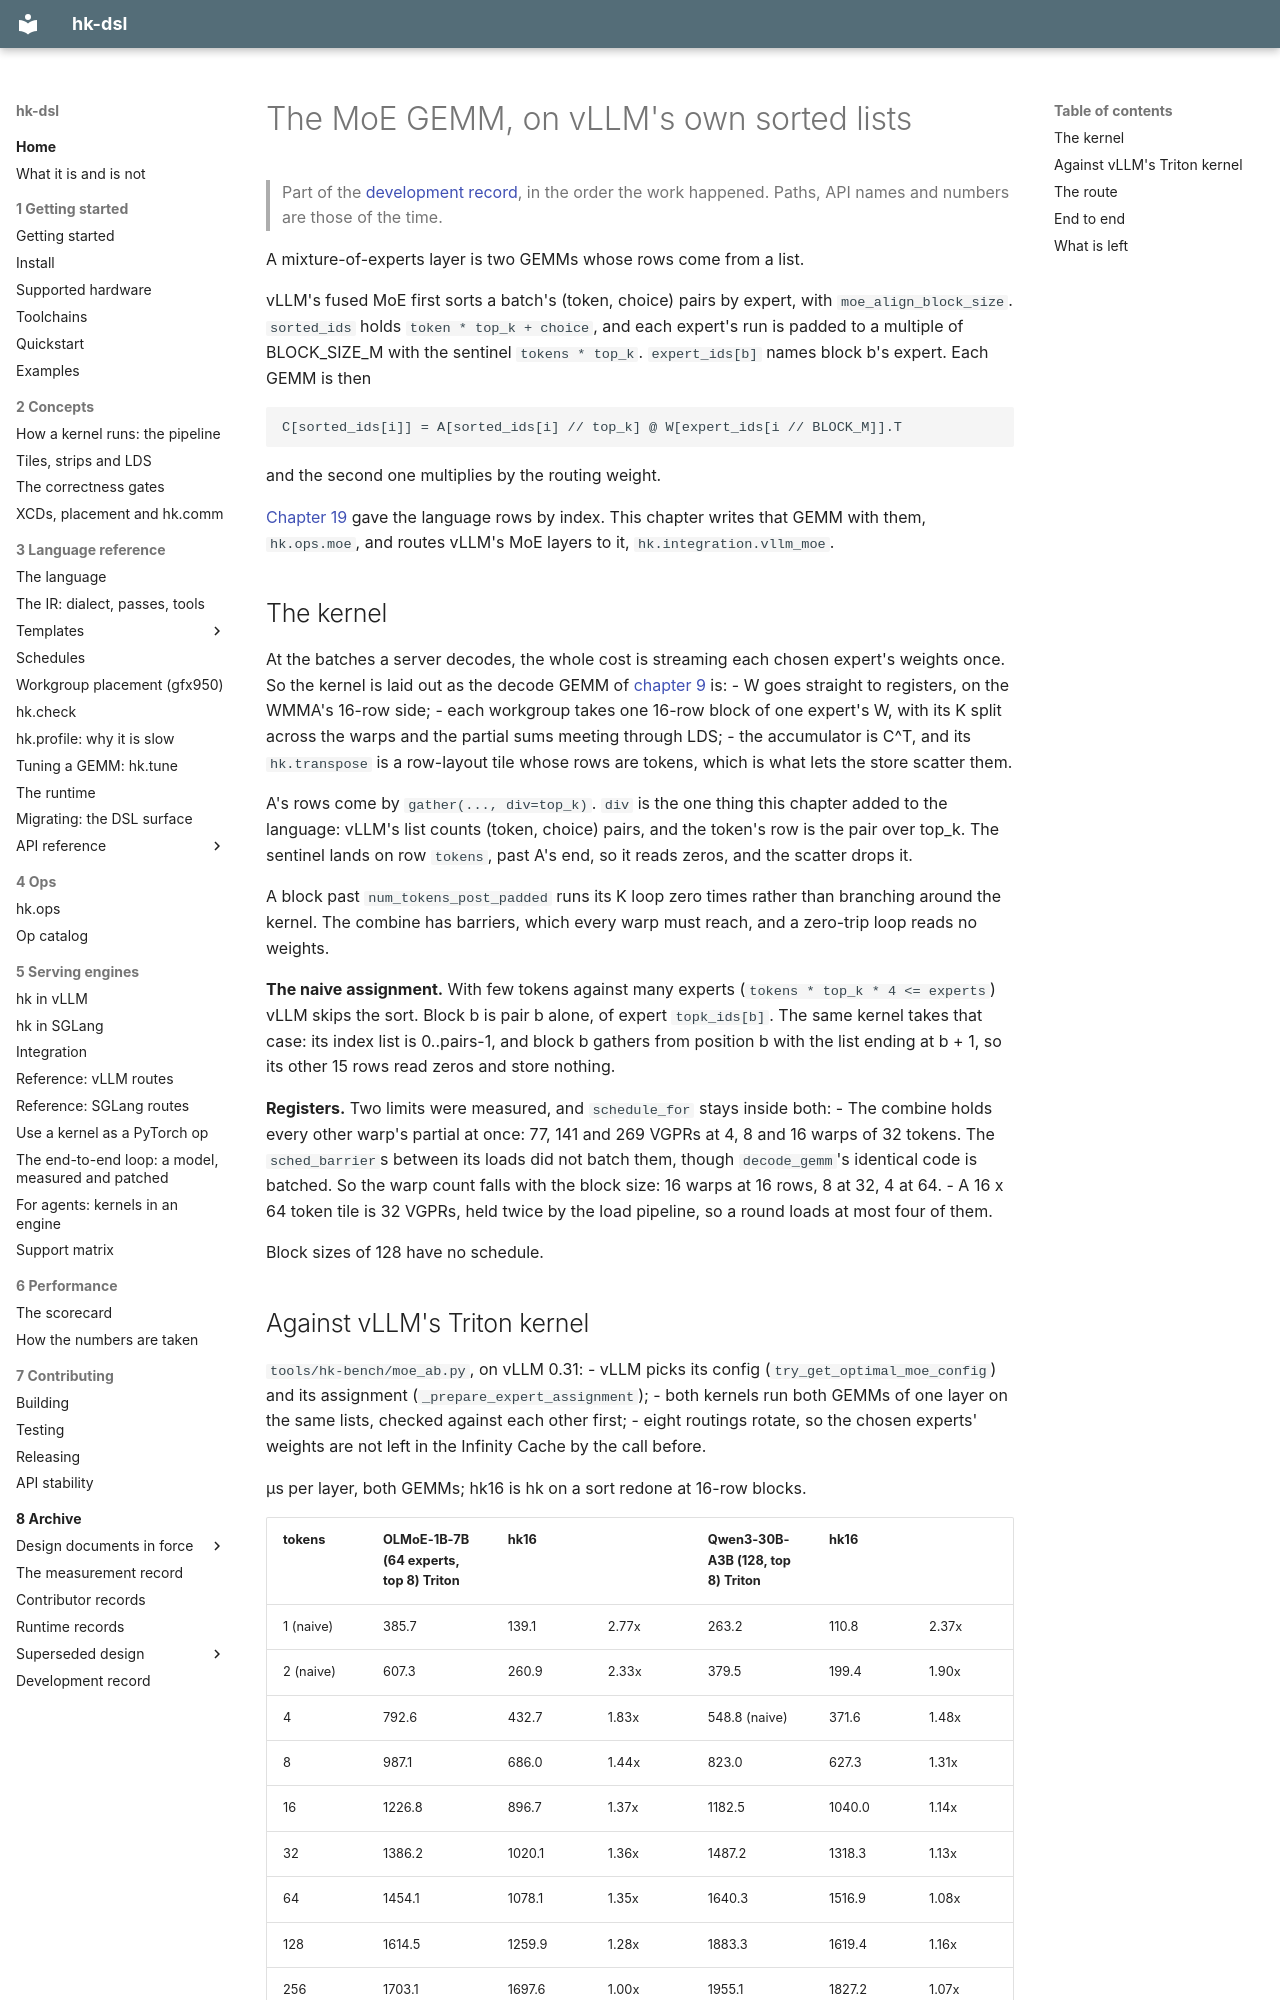

repository: vivienfanghuagood/hk-dsl · page: history/21-moe/index.html · generator: mkdocs

# The MoE GEMM, on vLLM's own sorted lists

> Part of the [development record](README.md), in the order the work happened. Paths, API names and numbers are those of the time.

A mixture-of-experts layer is two GEMMs whose rows come from a list.

vLLM's fused MoE first sorts a batch's (token, choice) pairs by expert, with
`moe_align_block_size`. `sorted_ids` holds `token * top_k + choice`, and each
expert's run is padded to a multiple of BLOCK_SIZE_M with the sentinel
`tokens * top_k`. `expert_ids[b]` names block b's expert. Each GEMM is then

    C[sorted_ids[i]] = A[sorted_ids[i] // top_k] @ W[expert_ids[i // BLOCK_M]].T

and the second one multiplies by the routing weight.

[Chapter 19](19-rows-by-index.md) gave the language rows by index. This
chapter writes that GEMM with them, `hk.ops.moe`, and routes vLLM's MoE
layers to it, `hk.integration.vllm_moe`.

## The kernel

At the batches a server decodes, the whole cost is streaming each chosen
expert's weights once. So the kernel is laid out as the decode GEMM of
[chapter 9](09-decode-kernel.md) is:
- W goes straight to registers, on the WMMA's 16-row side;
- each workgroup takes one 16-row block of one expert's W, with its K split
  across the warps and the partial sums meeting through LDS;
- the accumulator is C^T, and its `hk.transpose` is a row-layout tile whose
  rows are tokens, which is what lets the store scatter them.

A's rows come by `gather(..., div=top_k)`. `div` is the one thing this
chapter added to the language: vLLM's list counts (token, choice) pairs, and
the token's row is the pair over top_k. The sentinel lands on row `tokens`,
past A's end, so it reads zeros, and the scatter drops it.

A block past `num_tokens_post_padded` runs its K loop zero times rather than
branching around the kernel. The combine has barriers, which every warp must
reach, and a zero-trip loop reads no weights.

**The naive assignment.** With few tokens against many experts
(`tokens * top_k * 4 <= experts`) vLLM skips the sort. Block b is pair b
alone, of expert `topk_ids[b]`. The same kernel takes that case: its index
list is 0..pairs-1, and block b gathers from position b with the list ending
at b + 1, so its other 15 rows read zeros and store nothing.

**Registers.** Two limits were measured, and `schedule_for` stays inside
both:
- The combine holds every other warp's partial at once: 77, 141 and 269 VGPRs
  at 4, 8 and 16 warps of 32 tokens. The `sched_barrier`s between its loads
  did not batch them, though `decode_gemm`'s identical code is batched. So
  the warp count falls with the block size: 16 warps at 16 rows, 8 at 32, 4
  at 64.
- A 16 x 64 token tile is 32 VGPRs, held twice by the load pipeline, so a
  round loads at most four of them.

Block sizes of 128 have no schedule.
